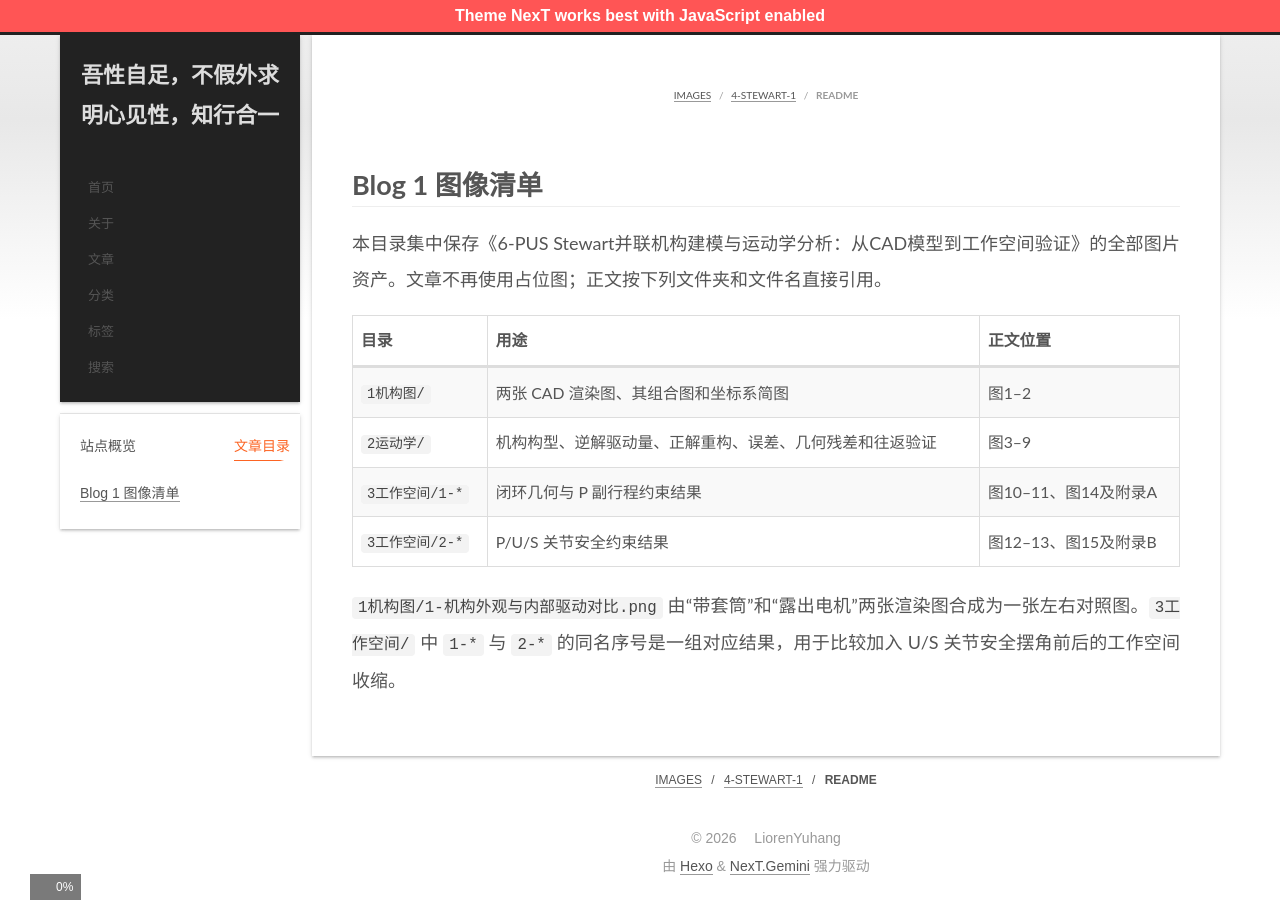

repository: LiorenYuhang/LiorenYuhang.github.io · page: images/4-stewart-1/README.html · generator: jekyll

# Blog 1 图像清单

本目录集中保存《6-PUS Stewart并联机构建模与运动学分析：从CAD模型到工作空间验证》的全部图片资产。文章不再使用占位图；正文按下列文件夹和文件名直接引用。

| 目录 | 用途 | 正文位置 |
| --- | --- | --- |
| `1机构图/` | 两张 CAD 渲染图、其组合图和坐标系简图 | 图1–2 |
| `2运动学/` | 机构构型、逆解驱动量、正解重构、误差、几何残差和往返验证 | 图3–9 |
| `3工作空间/1-*` | 闭环几何与 P 副行程约束结果 | 图10–11、图14及附录A |
| `3工作空间/2-*` | P/U/S 关节安全约束结果 | 图12–13、图15及附录B |

`1机构图/1-机构外观与内部驱动对比.png` 由“带套筒”和“露出电机”两张渲染图合成为一张左右对照图。`3工作空间/` 中 `1-*` 与 `2-*` 的同名序号是一组对应结果，用于比较加入 U/S 关节安全摆角前后的工作空间收缩。
